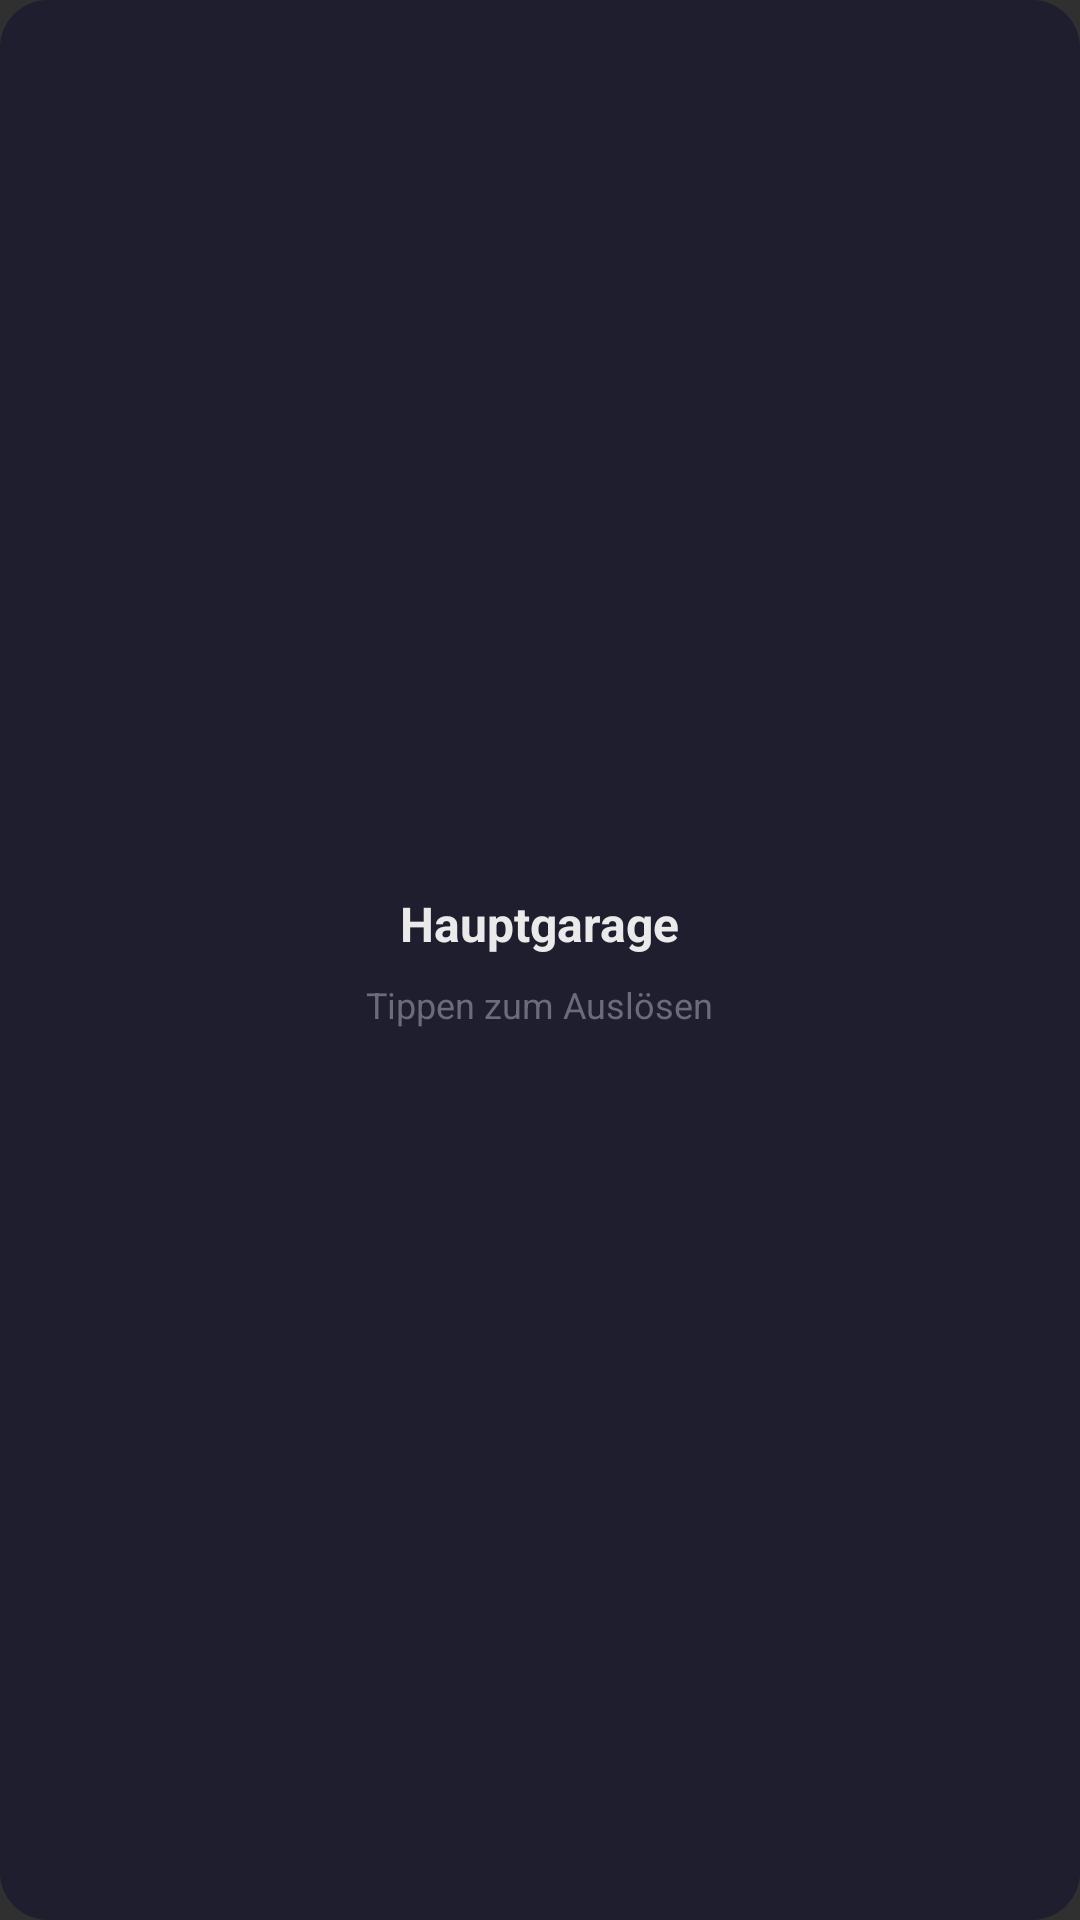

Here is an Android app screen rendered from its layout file. Give the layout XML and the strings, colors and styles it references.
<!-- AndroidManifest.xml: application theme Theme.Garage -->
<!-- res/layout/garage_widget_preview.xml -->
<?xml version="1.0" encoding="utf-8"?>
<LinearLayout xmlns:android="http://schemas.android.com/apk/res/android"
    android:layout_width="match_parent"
    android:layout_height="match_parent"
    android:background="@drawable/widget_preview_background"
    android:gravity="center"
    android:orientation="vertical"
    android:padding="12dp">

    <TextView
        android:layout_width="wrap_content"
        android:layout_height="wrap_content"
        android:text="@string/widget_preview_name"
        android:textColor="#EAEAEA"
        android:textSize="16sp"
        android:textStyle="bold" />

    <TextView
        android:layout_width="wrap_content"
        android:layout_height="wrap_content"
        android:layout_marginTop="8dp"
        android:text="@string/widget_tap_to_trigger"
        android:textColor="#6B6B7B"
        android:textSize="12sp" />

</LinearLayout>
<!-- resources referenced by this layout -->
<resources>
  <!-- drawable widget_preview_background (drawable) -->
  <?xml version="1.0" encoding="utf-8"?>
  <shape xmlns:android="http://schemas.android.com/apk/res/android"
      android:shape="rectangle">
      <solid android:color="#CC1A1A2E" />
      <corners android:radius="16dp" />
  </shape>
  <string name="widget_preview_name">Hauptgarage</string>
  <string name="widget_tap_to_trigger">Tippen zum Auslösen</string>
  <style name="Theme.Garage" parent="android:Theme.Material.NoActionBar">
          <item name="android:statusBarColor">#0d0d14</item>
          <item name="android:navigationBarColor">#0d0d14</item>
          <item name="android:windowLightStatusBar">false</item>
      </style>
</resources>
